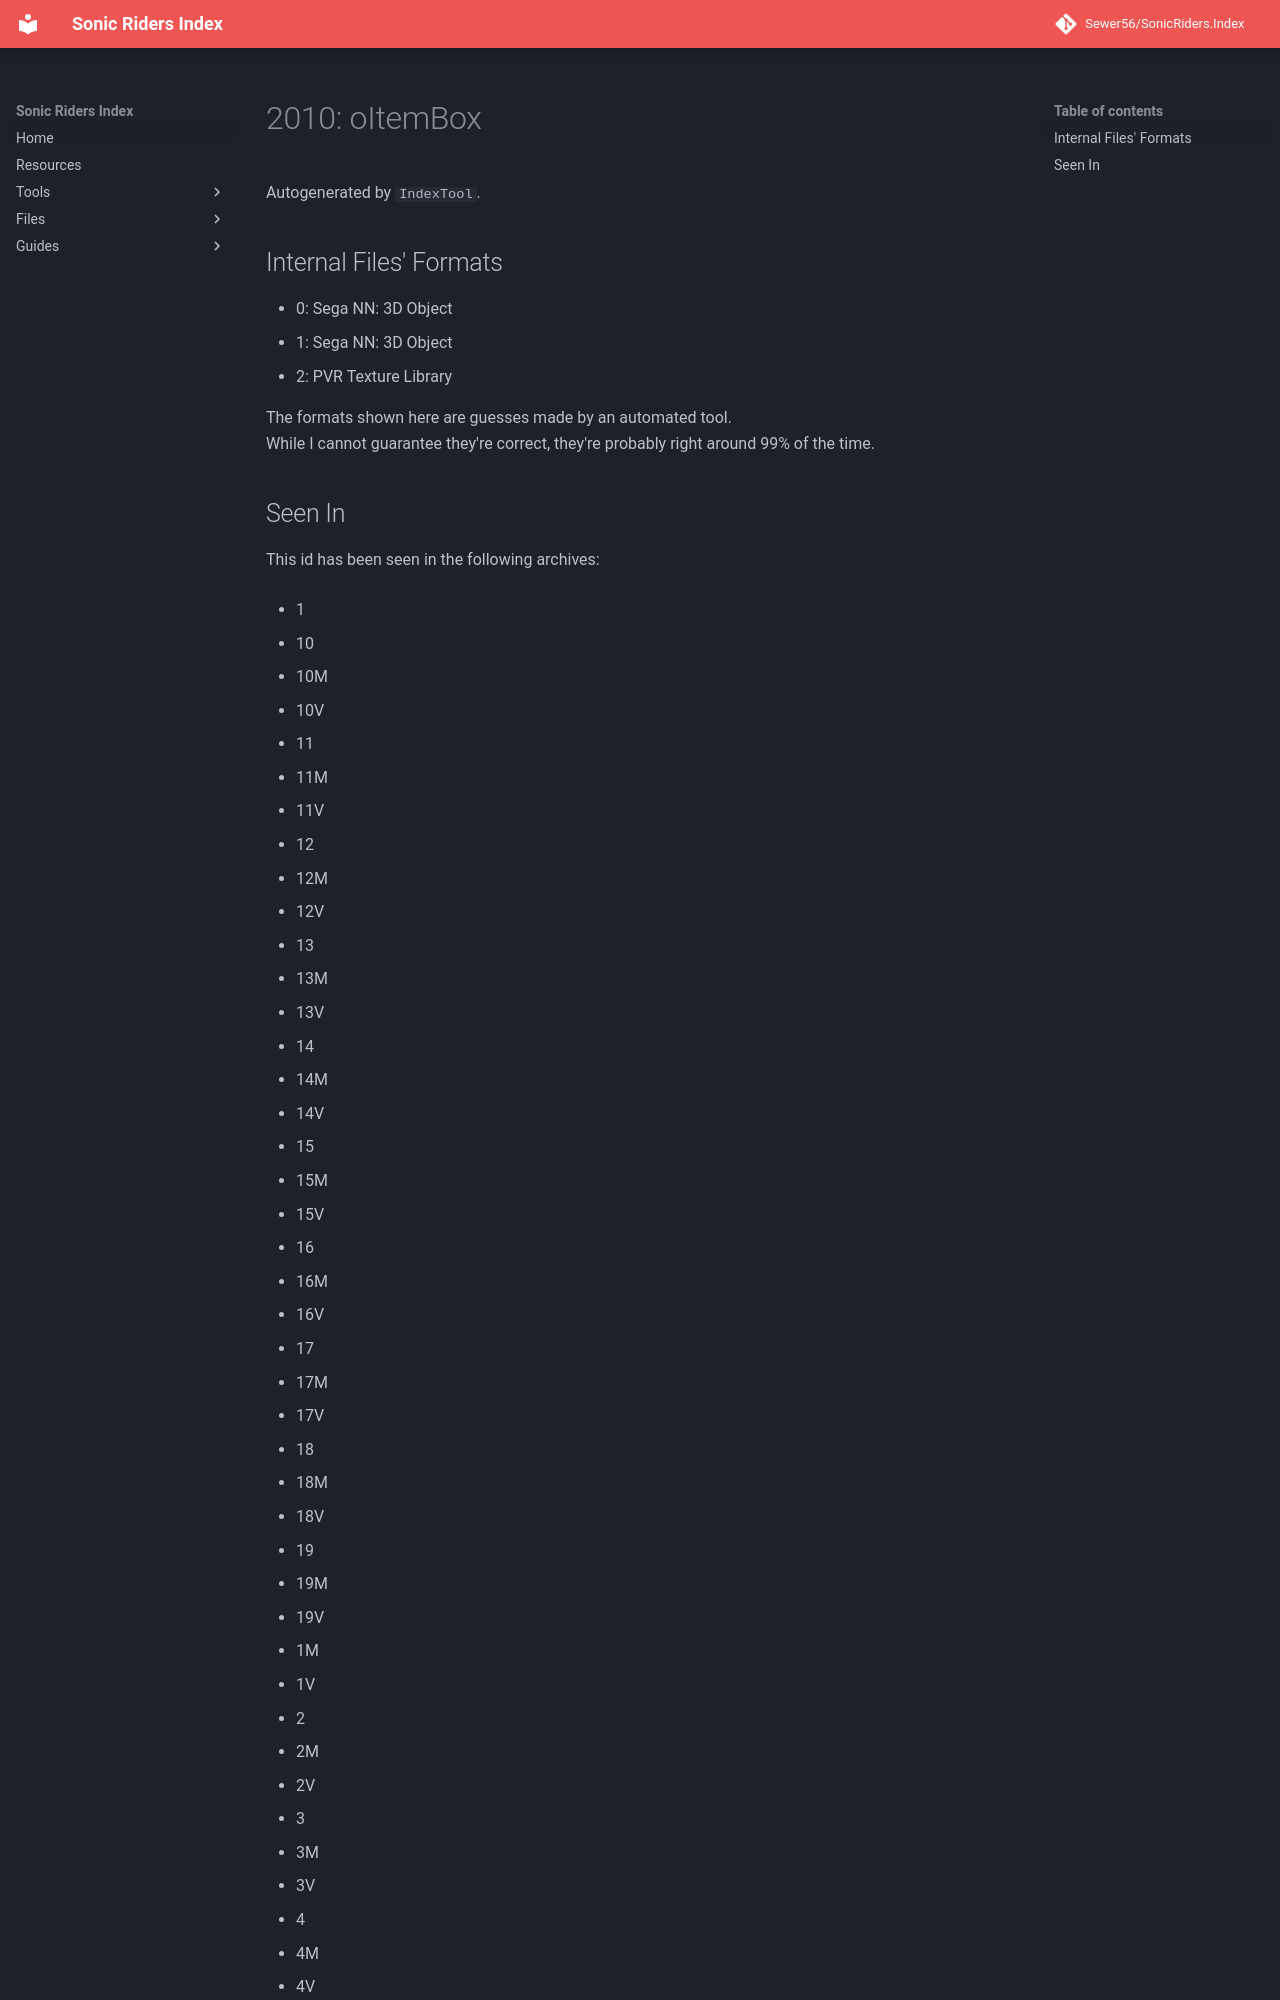

repository: Sewer56/SonicRiders.Index · page: files/groups/2010.html · generator: mkdocs

# 2010: oItemBox

Autogenerated by `IndexTool`.  



## Internal Files' Formats
- 0: Sega NN: 3D Object
- 1: Sega NN: 3D Object
- 2: PVR Texture Library

The formats shown here are guesses made by an automated tool.  
While I cannot guarantee they're correct, they're probably right around 99% of the time.
